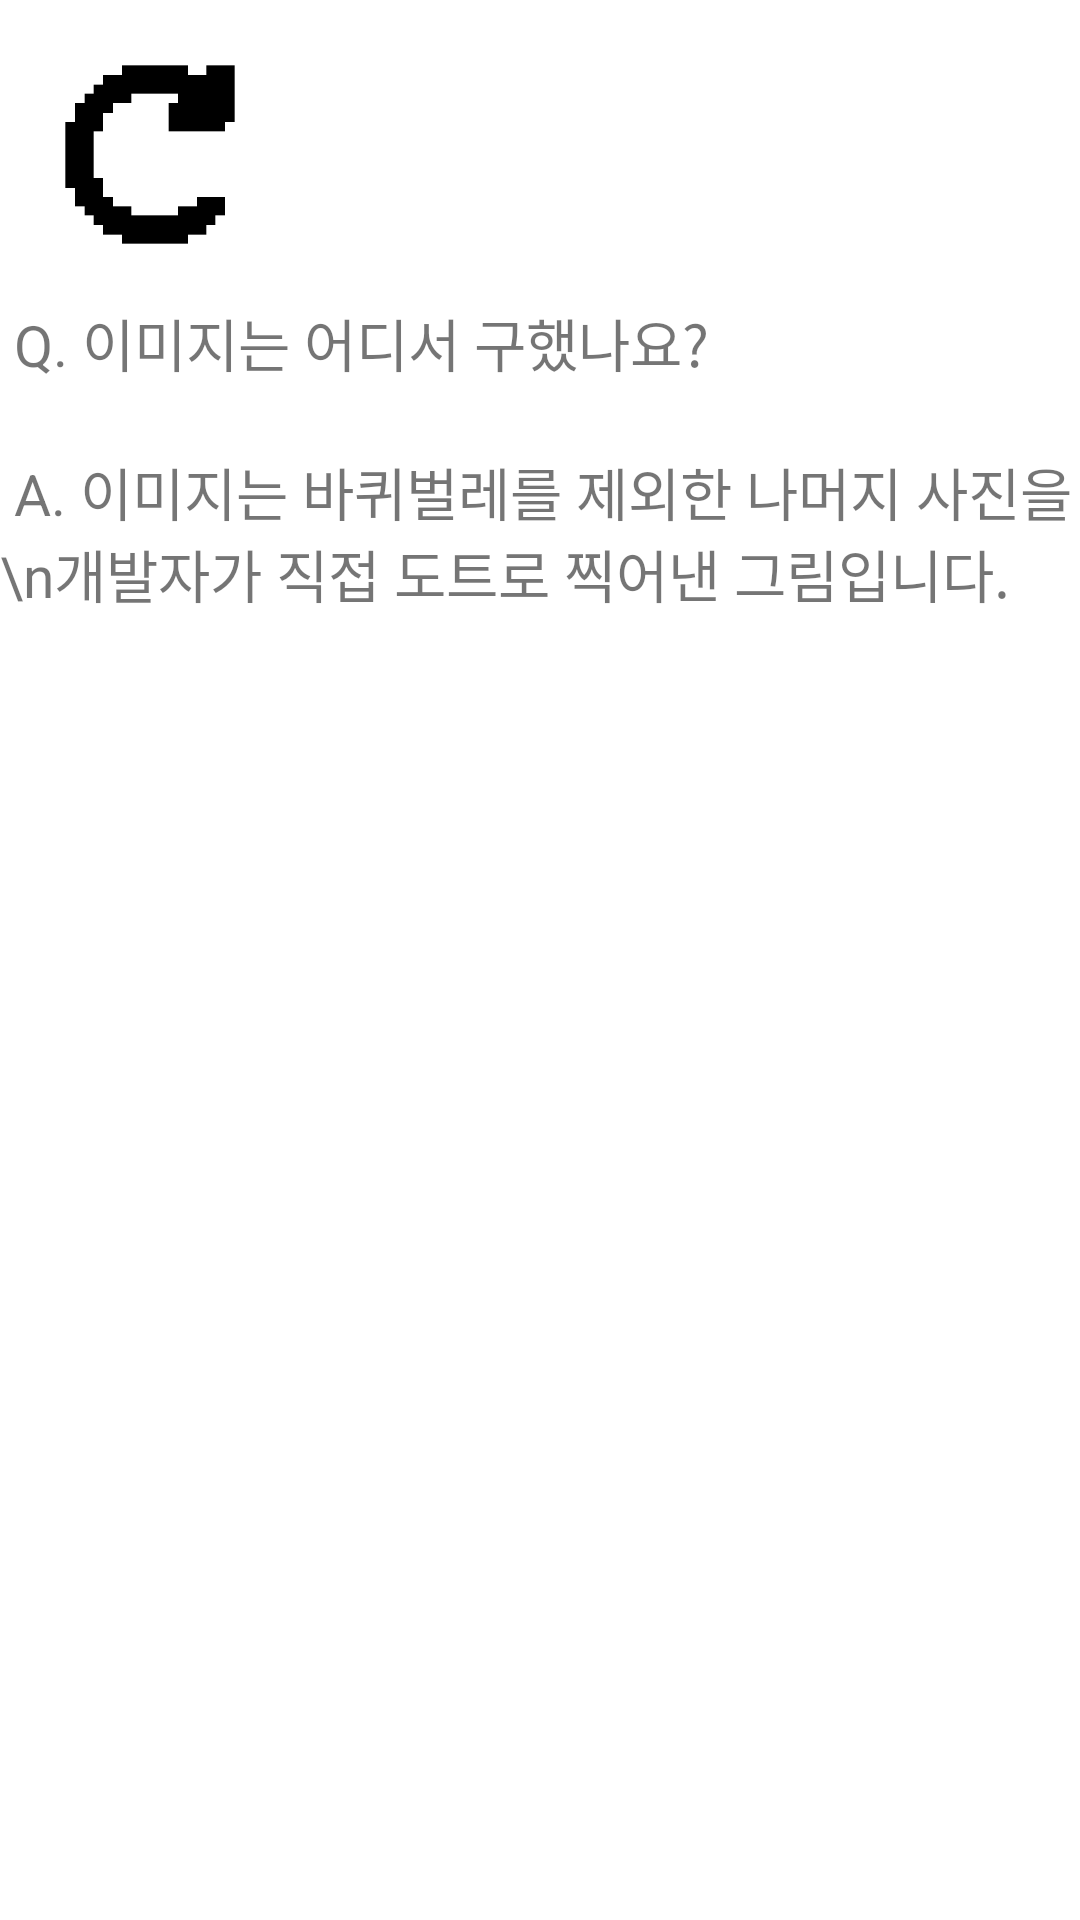

The Android layout XML behind this screen, and the referenced resources:
<!-- AndroidManifest.xml: application theme Theme.Tips_ -->
<!-- res/layout/activity_qa2.xml -->
<?xml version="1.0" encoding="utf-8"?>
<LinearLayout xmlns:android="http://schemas.android.com/apk/res/android"
    xmlns:app="http://schemas.android.com/apk/res-auto"
    xmlns:tools="http://schemas.android.com/tools"
    android:layout_width="match_parent"
    android:layout_height="match_parent"
    android:orientation="vertical"
    tools:context=".MainActivity"
    android:background="@color/white" >

    <Button
        android:id="@+id/qa2_go"
        android:layout_width="100dp"
        android:layout_height="100dp"
        android:textSize="40dp"
        android:background="@drawable/go_image" />

    <TextView
        android:id="@+id/q1"
        android:layout_width="match_parent"
        android:layout_height="50dp"
        android:text=" Q. 이미지는 어디서 구했나요?"
        android:textSize="19dp"/>

    <TextView
        android:layout_width="match_parent"
        android:layout_height="150dp"
        android:text=" A. 이미지는 바퀴벌레를 제외한 나머지 사진을 \n개발자가 직접 도트로 찍어낸 그림입니다."
        android:textSize="19dp"/>

</LinearLayout>
<!-- resources referenced by this layout -->
<resources>
  <color name="white">#FFFFFFFF</color>
  <!-- drawable go_image: gif bitmap (drawable, 4098 bytes) -->
  <style name="Theme.Tips_" parent="Theme.MaterialComponents.DayNight.DarkActionBar">
          
          <item name="colorPrimary">@color/purple_500</item>
          <item name="colorPrimaryVariant">@color/purple_700</item>
          <item name="colorOnPrimary">@color/white</item>
          
          <item name="colorSecondary">@color/teal_200</item>
          <item name="colorSecondaryVariant">@color/teal_700</item>
          <item name="colorOnSecondary">@color/black</item>
          
          <item name="android:statusBarColor" tools:targetApi="l">?attr/colorPrimaryVariant</item>
          
      </style>
  <color name="purple_500">#FF6200EE</color>
  <color name="purple_700">#FF3700B3</color>
  <color name="teal_200">#FF03DAC5</color>
  <color name="teal_700">#FF018786</color>
  <color name="black">#FF000000</color>
</resources>
